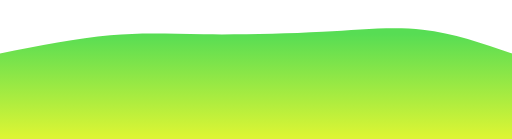
t = 0.00 s
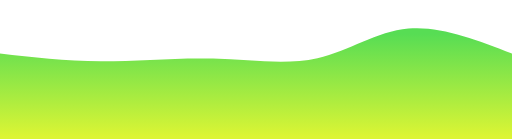
t = 0.75 s
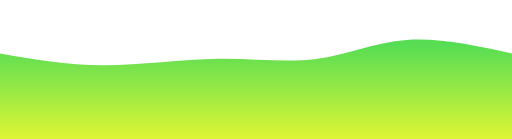
t = 1.25 s
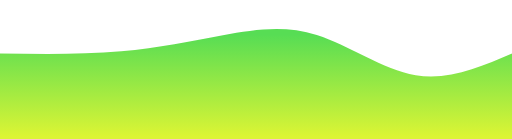
t = 2.00 s
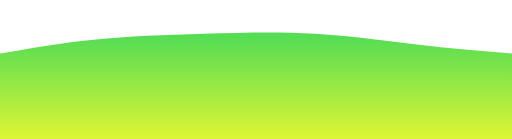
t = 2.75 s
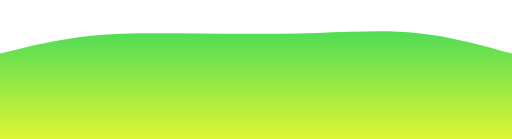
t = 3.25 s

The animated SVG that drew these frames (rendered in a browser with its animation timeline set to each time). Animation: 1 CSS @keyframes rule; one cycle of 4.00 s, repeats indefinitely.

<svg width="100%" height="100%" id="svg" viewBox="0 0 1440 390" xmlns="http://www.w3.org/2000/svg" class="transition duration-300 ease-in-out delay-150"><style>
          .path-0{
            animation:pathAnim-0 4s;
            animation-timing-function: linear;
            animation-iteration-count: infinite;
          }
          @keyframes pathAnim-0{
            0%{
              d: path("M 0,400 L 0,150 C 109.51196172248805,128.72727272727275 219.0239234449761,107.45454545454547 310,99 C 400.9760765550239,90.54545454545453 473.41626794258366,94.9090909090909 573,96 C 672.5837320574163,97.0909090909091 799.3110047846889,94.9090909090909 907,89 C 1014.6889952153111,83.0909090909091 1103.3397129186603,73.45454545454544 1189,83 C 1274.6602870813397,92.54545454545456 1357.3301435406697,121.27272727272728 1440,150 L 1440,400 L 0,400 Z");
            }
            25%{
              d: path("M 0,400 L 0,150 C 85.52153110047848,171.4736842105263 171.04306220095697,192.94736842105263 275,196 C 378.95693779904303,199.05263157894737 501.3492822966507,183.6842105263158 608,187 C 714.6507177033493,190.3157894736842 805.5598086124402,212.3157894736842 888,188 C 970.4401913875598,163.6842105263158 1044.4114832535886,93.05263157894737 1135,79 C 1225.5885167464114,64.94736842105263 1332.7942583732056,107.47368421052632 1440,150 L 1440,400 L 0,400 Z");
            }
            50%{
              d: path("M 0,400 L 0,150 C 117.95215311004787,151.5311004784689 235.90430622009575,153.0622009569378 341,144 C 446.09569377990425,134.9377990430622 538.334928229665,115.2822966507177 627,99 C 715.665071770335,82.7177033492823 800.7559808612442,69.80861244019141 891,98 C 981.2440191387558,126.19138755980859 1076.6411483253587,195.48325358851673 1169,211 C 1261.3588516746413,226.51674641148327 1350.6794258373207,188.25837320574163 1440,150 L 1440,400 L 0,400 Z");
            }
            75%{
              d: path("M 0,400 L 0,150 C 72.92822966507177,129.7224880382775 145.85645933014354,109.44497607655502 238,100 C 330.14354066985646,90.55502392344498 441.5023923444976,91.94258373205743 554,93 C 666.4976076555024,94.05741626794257 780.1339712918659,94.78468899521529 884,93 C 987.8660287081341,91.21531100478471 1081.9617224880383,86.91866028708135 1173,96 C 1264.0382775119617,105.08133971291865 1352.0191387559807,127.54066985645932 1440,150 L 1440,400 L 0,400 Z");
            }
            100%{
              d: path("M 0,400 L 0,150 C 109.51196172248805,128.72727272727275 219.0239234449761,107.45454545454547 310,99 C 400.9760765550239,90.54545454545453 473.41626794258366,94.9090909090909 573,96 C 672.5837320574163,97.0909090909091 799.3110047846889,94.9090909090909 907,89 C 1014.6889952153111,83.0909090909091 1103.3397129186603,73.45454545454544 1189,83 C 1274.6602870813397,92.54545454545456 1357.3301435406697,121.27272727272728 1440,150 L 1440,400 L 0,400 Z");
            }
          }</style><defs><linearGradient id="gradient" x1="50%" y1="100%" x2="50%" y2="0%"><stop offset="5%" stop-color="#dcf534"></stop><stop offset="95%" stop-color="#57dd54"></stop></linearGradient></defs><path d="M 0,400 L 0,150 C 109.51196172248805,128.72727272727275 219.0239234449761,107.45454545454547 310,99 C 400.9760765550239,90.54545454545453 473.41626794258366,94.9090909090909 573,96 C 672.5837320574163,97.0909090909091 799.3110047846889,94.9090909090909 907,89 C 1014.6889952153111,83.0909090909091 1103.3397129186603,73.45454545454544 1189,83 C 1274.6602870813397,92.54545454545456 1357.3301435406697,121.27272727272728 1440,150 L 1440,400 L 0,400 Z" stroke="none" stroke-width="0" fill="url(#gradient)" fill-opacity="1" class="transition-all duration-300 ease-in-out delay-150 path-0"></path></svg>
